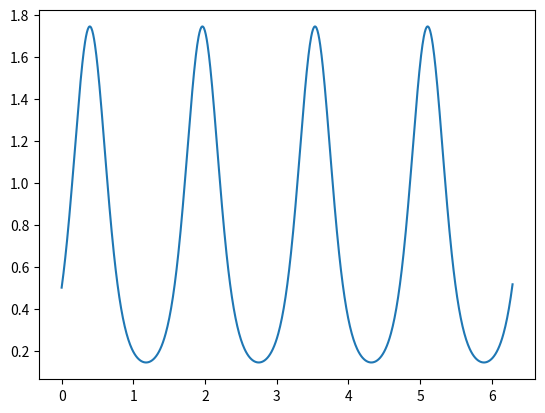

Here is the Python script that generated this plot:
import numpy as np
import matplotlib.pyplot as plt
import math

def f(x,y):
    return 5*y*math.cos(4*x)

xi,xf=0,2*math.pi
yi=0.5
n=1001
h=(xf-xi)/(n-1)
xx=[]
yy=[]
xx.append(xi)
yy.append(yi)
for i in range(n):
    k1=f(xi,yi)
    k2=f(xi+(h/2),yi+k1*(h/2))
    k3=f(xi+(h/2),yi+k2*(h/2))
    k4=f(xi+h,yi+k3*h)
    k=(k1+2*k2+2*k3+k4)/6
    x=xi+h
    y=yi+k*h
    xi=x
    yi=y
    xx.append(x)
    yy.append(y)


plt.plot(xx,yy)
plt.show()
